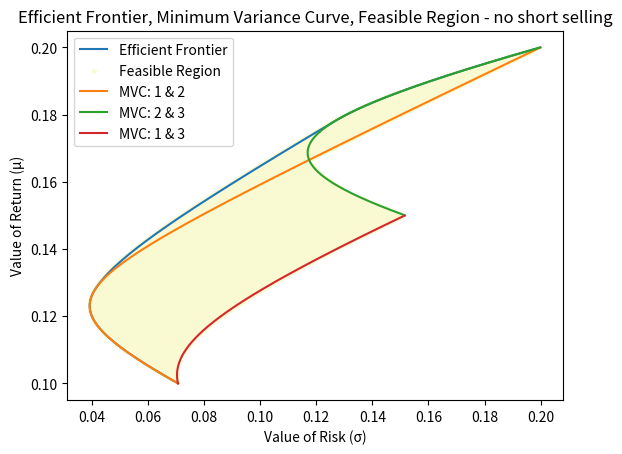
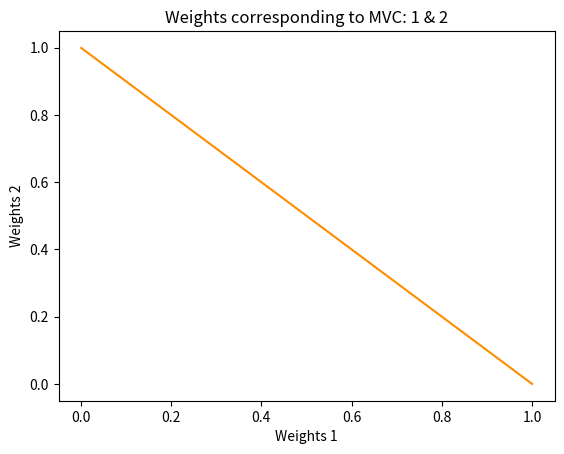
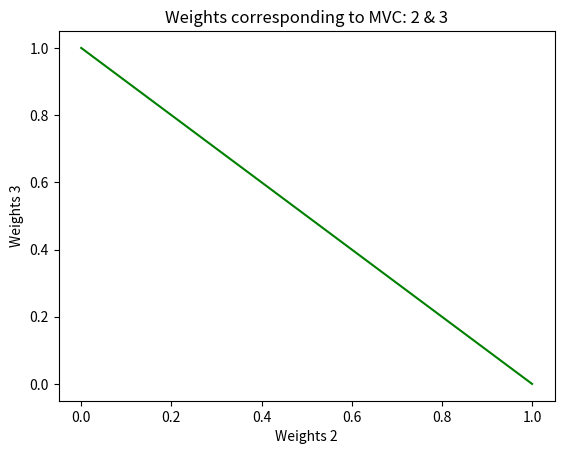
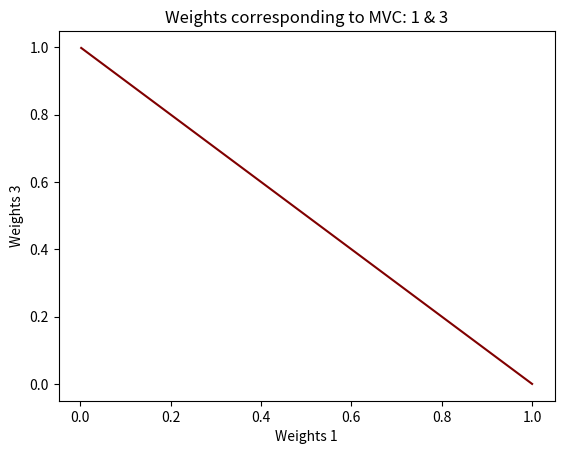

These charts were generated, in order, by the following Python code:


# imports ----------------------------------------------------------------------
from scipy.optimize import minimize
from math import sqrt
import matplotlib.pyplot as plt
import numpy as np

# Data given from question 1 ---------------------------------------------------
m = np.array([0.1, 0.2, 0.15])
C = np.array([[0.005, -0.010, 0.004],
              [-0.010, 0.040, -0.002],
              [0.004, -0.002, 0.023]])
riskFreeRate = 0.1


# functions --------------------------------------------------------------------
def getReturn(weights):
    returns = np.sum(weights*m)
    return returns


def getRisk(weights):
    std = sqrt(np.dot(weights.T, np.dot(C, weights)))
    return std


def weightConstraint(weights):
    return np.sum(weights)-1


def boundsConstraint(n):
    # Shorting has been taken false
    bounds = np.array([0, 1]*n).reshape(n, 2)
    bounds = tuple(map(tuple, bounds))
    return bounds


def efficientFrontierBounded(returns):
    risks = np.array([])
    weights = []
    for ret in returns:
        constraints = ({'type': 'eq', 'fun': weightConstraint}, {
                       'type': 'eq', 'fun': lambda w: getReturn(w) - ret})
        result = minimize(getRisk, np.array(
            [0.3, 0.3, 0.4]), method='SLSQP', bounds=boundsConstraint(3), constraints=constraints)
        risks = np.append(risks, result['fun'])
        weights.append(result['x'])
    weights = np.array(weights)
    return risks, weights


def minimumVarianceCurve(returns, k):
    risks = np.array([])
    weights = []
    for ret in returns:
        constraints = ({'type': 'eq', 'fun': weightConstraint}, {
                       'type': 'eq', 'fun': lambda w: getReturn(w) - ret}, {'type': 'eq', 'fun': lambda w: w[k]-0})
        result = minimize(getRisk, np.array(
            [0.3, 0.3, 0.4]), method='SLSQP', bounds=boundsConstraint(3), constraints=constraints)
        risks = np.append(risks, result['fun'])
        weights.append(result['x'])
    weights = np.array(weights)
    return risks, weights


def getMinimumVarianceCurve(low, high, step, k):
    returns = np.arange(low, high, step)
    risks, weights = minimumVarianceCurve(returns, k)
    return returns, risks, weights


def getfeasibleRegion():
    returns, risks = np.array([]), np.array([])
    for i in range(100000):
        w = np.random.random(3)
        wsum = np.sum(w)
        w = w/wsum
        ret = getReturn(w)
        risk = getRisk(w)
        returns = np.append(returns, ret)
        risks = np.append(risks, risk)
    return returns, risks

# ------------------------------------------------------------------------------


returnsEff = np.arange(0.1, 0.2, 0.0001)
risksEff, weightsEff = efficientFrontierBounded(returnsEff)

returns01, risks01, weights01 = getMinimumVarianceCurve(0.1, 0.2, 0.0001, 2)
returns12, risks12, weights12 = getMinimumVarianceCurve(0.15, 0.2, 0.0001, 0)
returns02, risks02, weights02 = getMinimumVarianceCurve(0.1, 0.15, 0.0001, 1)

returnsfr, risksfr = getfeasibleRegion()

plt.figure()
plt.plot(risksEff, returnsEff, label='Efficient Frontier')
plt.scatter(risksfr, returnsfr, s=6, label='Feasible Region', color='lightgoldenrodyellow')
plt.plot(risks01, returns01, label='MVC: 1 & 2')
plt.plot(risks12, returns12, label='MVC: 2 & 3')
plt.plot(risks02, returns02, label='MVC: 1 & 3')
plt.title('Efficient Frontier, Minimum Variance Curve, Feasible Region - no short selling')
plt.xlabel('Value of Risk (σ)')
plt.ylabel('Value of Return (μ)')
plt.legend()
plt.show()


w01 = weights01[:, [0, 1]]
w12 = weights12[:, [1, 2]]
w02 = weights02[:, [0, 2]]


plt.figure()
plt.plot(w01[:, 0], w01[:, 1], color='darkorange')
plt.title("Weights corresponding to MVC: 1 & 2")
plt.xlabel('Weights 1')
plt.ylabel('Weights 2')
plt.show()

plt.figure()
plt.plot(w12[:, 0], w12[:, 1], color='green')
plt.title("Weights corresponding to MVC: 2 & 3")
plt.xlabel('Weights 2')
plt.ylabel('Weights 3')
plt.show()

plt.figure()
plt.plot(w02[:, 0], w02[:, 1], color='maroon')
plt.title("Weights corresponding to MVC: 1 & 3")
plt.xlabel('Weights 1')
plt.ylabel('Weights 3')
plt.show()

print('Clearly the weights satisfy the equation : y=1-x for all the 3 cases')
